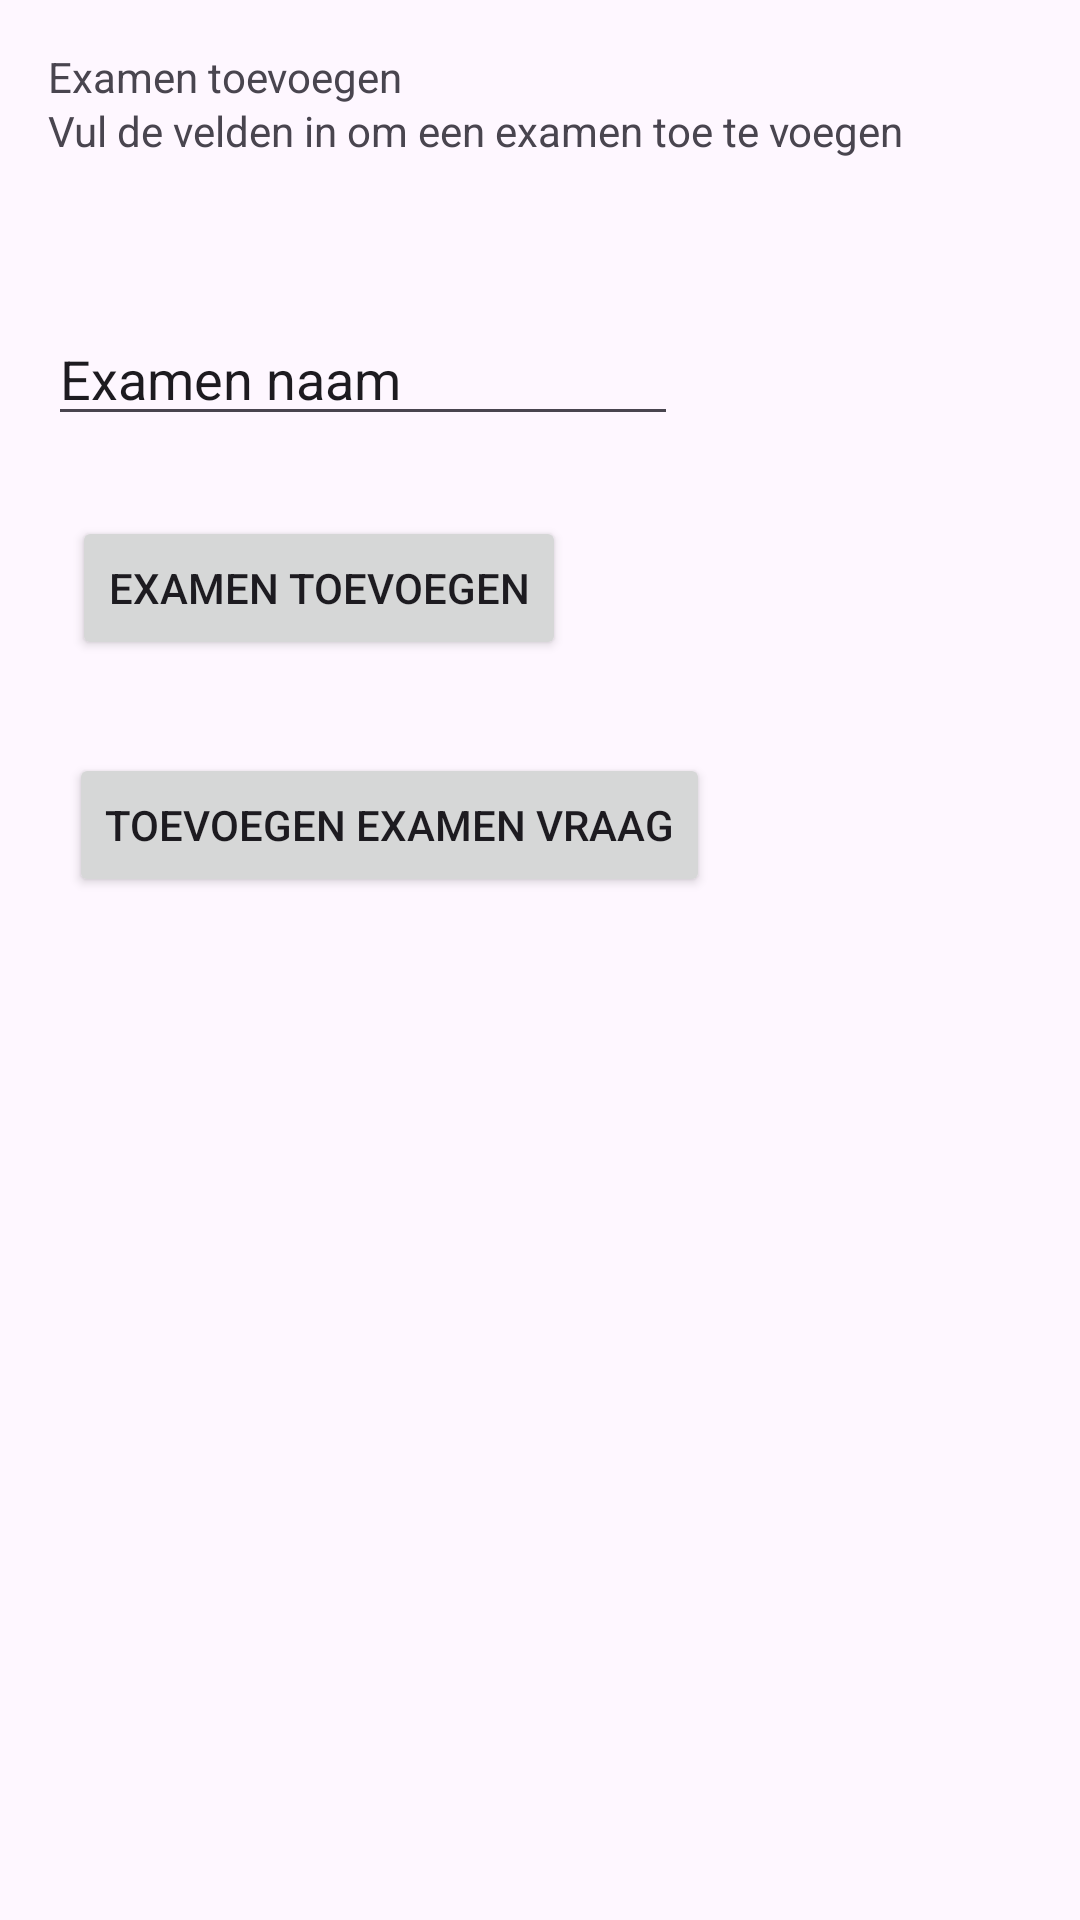

The Android layout XML behind this screen, and the referenced resources:
<!-- AndroidManifest.xml: application theme Theme.Projecty -->
<!-- res/layout/activity_add_exam.xml -->
<?xml version="1.0" encoding="utf-8"?>
<androidx.constraintlayout.widget.ConstraintLayout xmlns:android="http://schemas.android.com/apk/res/android"
    xmlns:app="http://schemas.android.com/apk/res-auto"
    xmlns:tools="http://schemas.android.com/tools"
    android:layout_width="match_parent"
    android:layout_height="match_parent"
    tools:context=".admin.AddExam">

    <TextView
        android:id="@+id/textView4"
        android:layout_width="wrap_content"
        android:layout_height="wrap_content"
        android:layout_marginStart="16dp"
        android:layout_marginTop="16dp"
        android:text="Examen toevoegen"
        app:layout_constraintStart_toStartOf="parent"
        app:layout_constraintTop_toTopOf="parent" />

    <TextView
        android:id="@+id/textView6"
        android:layout_width="wrap_content"
        android:layout_height="wrap_content"
        android:layout_marginStart="16dp"
        android:layout_marginTop="18dp"
        android:text="Vul de velden in om een examen toe te voegen"
        app:layout_constraintStart_toStartOf="parent"
        app:layout_constraintTop_toTopOf="@+id/textView4" />

    <EditText
        android:id="@+id/editTextText2"
        android:layout_width="wrap_content"
        android:layout_height="wrap_content"
        android:layout_marginStart="16dp"
        android:layout_marginTop="104dp"
        android:ems="10"
        android:inputType="text"
        android:text="Examen naam"
        app:layout_constraintStart_toStartOf="parent"
        app:layout_constraintTop_toTopOf="parent" />

    <Button
        android:id="@+id/button3"
        android:layout_width="wrap_content"
        android:layout_height="wrap_content"
        android:layout_marginStart="24dp"
        android:layout_marginTop="172dp"
        android:text="examen toevoegen"
        app:layout_constraintStart_toStartOf="parent"
        app:layout_constraintTop_toTopOf="parent" />

    <Button
        android:id="@+id/button4"
        android:layout_width="wrap_content"
        android:layout_height="wrap_content"
        android:layout_marginStart="23dp"
        android:layout_marginTop="31dp"
        android:text="Toevoegen examen vraag"
        app:layout_constraintStart_toStartOf="parent"
        app:layout_constraintTop_toBottomOf="@+id/button3" />

</androidx.constraintlayout.widget.ConstraintLayout>
<!-- resources referenced by this layout -->
<resources>
  <style name="Theme.Projecty" parent="android:Theme.Material.Light.NoActionBar" />
</resources>
